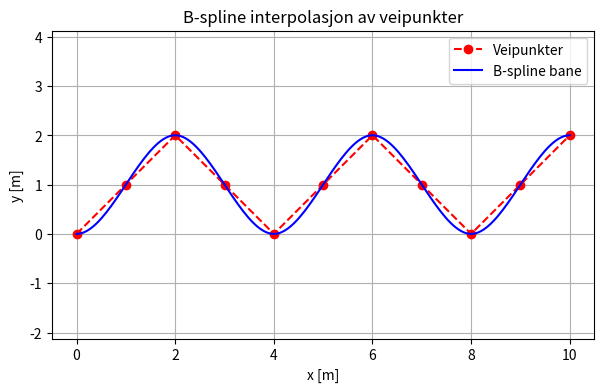

Recreate this plot in Python.
import numpy as np
import matplotlib.pyplot as plt
from scipy.interpolate import splprep, splev

# --------------------------------
# 1. Veipunkter (kan være i vilkårlig rekkefølge)
# --------------------------------
"""
waypoints = np.array([
    [0, 0],[1, 0],[2, 0],[3, 0],[4, 0],[5, 0],[6, 0],[7, 0],[8, 0],[9, 0],[10, 0],
    [11, 0],[12, 0],[13, 0],[14, 0],[15, 0],[16, 0],[17, 0],[18, 0],[19, 0],[20, 0],
    [20, 1],[20, 2],[20, 3],[20, 4],[20, 5],[20, 6],[20, 7],[20, 8],[20, 9],[20, 10],
    [19, 10],[18, 10],[17, 10],[16, 10],[15, 10],[14, 10],[13, 10],[12, 10],[11, 10],[10, 10],
    [9, 10],[8, 10],[7, 10],[6, 10],[5, 10],[4, 10],[3, 10],[2, 10],[1, 10],[0, 10],
    [0, 9],[0, 8],[0, 7],[0, 6],[0, 5],[0, 4],[0, 3],[0, 2],[0, 1],[0, 0]
])
"""

waypoints = np.array([
    [0,0],[1,1],[2,2],[3,1],[4,0],[5,1],[6,2],[7,1],[8,0],[9,1],[10,2],
])
# Hvis du vil teste motsatt rekkefølge:
# waypoints = waypoints[::-1]

x = waypoints[:, 0]
y = waypoints[:, 1]

# --------------------------------
# 2. Lag B-spline gjennom punktene
# --------------------------------
# s=0 gir eksakt gjennom punktene (ingen glatting)
tck, u = splprep([x, y], s=0, k=3)

# --------------------------------
# 3. Evaluer spline med mange punkter
# --------------------------------
u_fine = np.linspace(0, 1, 200)
x_smooth, y_smooth = splev(u_fine, tck)

# --------------------------------
# 4. Plot resultatet
# --------------------------------
plt.figure(figsize=(7,4))       
plt.plot(x, y, 'ro--', label='Veipunkter')
plt.plot(x_smooth, y_smooth, 'b', label='B-spline bane')
plt.xlabel('x [m]')
plt.ylabel('y [m]')
plt.title('B-spline interpolasjon av veipunkter')
plt.legend()
plt.grid(True)
plt.axis('equal')
plt.show()
